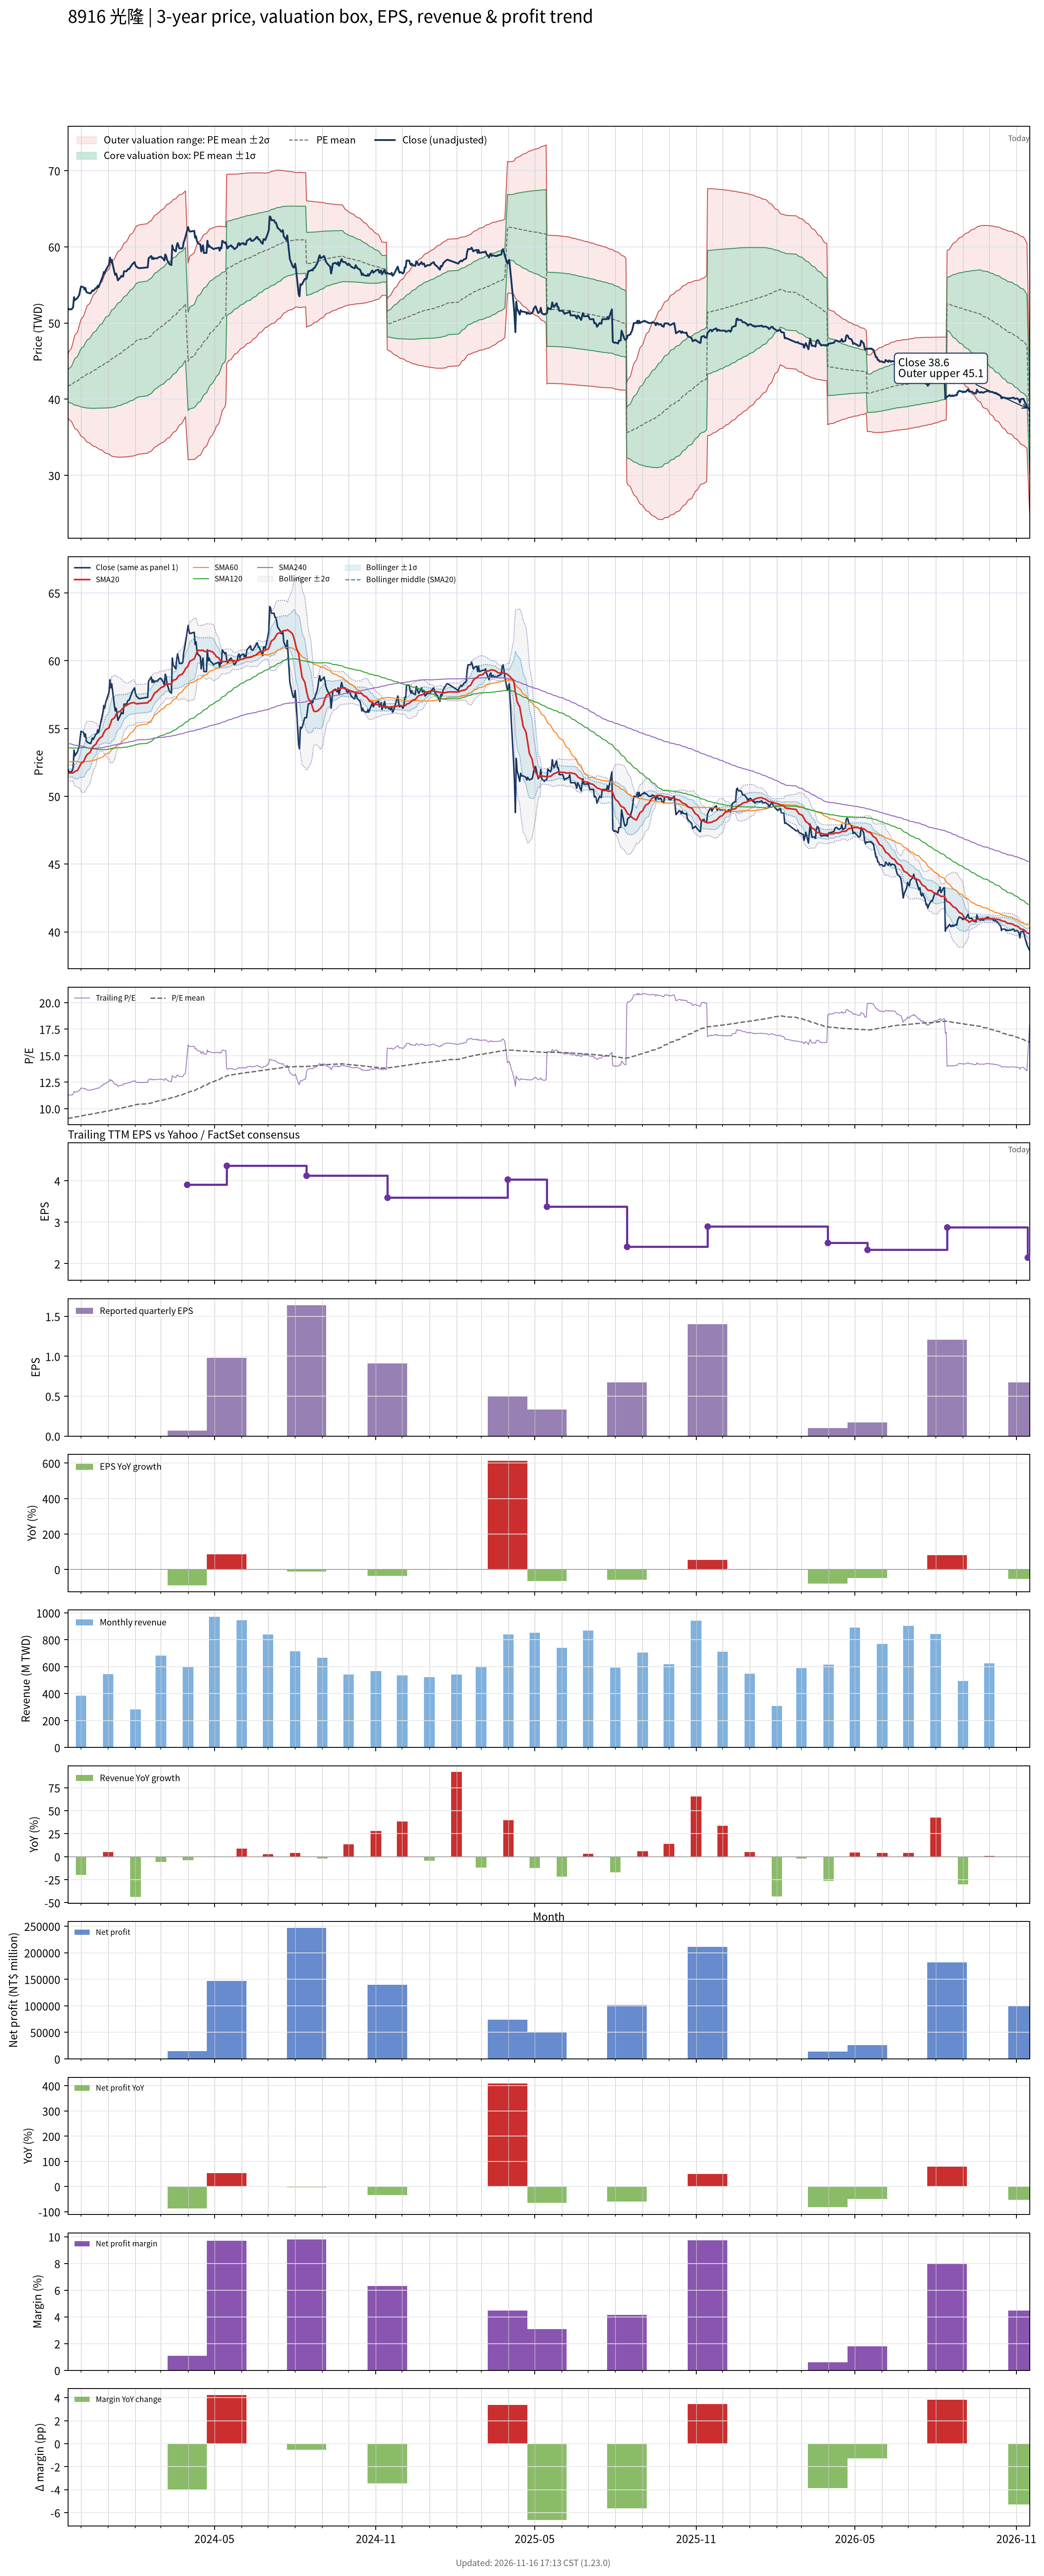

Values plotted in this chart, from the file beside it:
# chart-version: skill-stock-dynamic-val…
date, close, available_date, period_end, eps, ttm_eps, pe, pe_mean, pe_std, price_m2, price_m1, price_mean, price_p1, price_p2, forward_eps, forward_pe, forward_pe_mean, forward_pe_std, forward_price_m2, forward_price_m1, forward_price_mean, forward_price_p1, forward_price_p2, sma20
2023-11-16, 52, 2023-11-14, 2023-09-30, 1.44, 4.59, 11.33, 9.084, 0.4412, 37.65, 39.67, 41.7, 43.72, 45.75, , , , , , , , , , 51.7
2023-11-17, 51.8, 2023-11-14, 2023-09-30, 1.44, 4.59, 11.29, 9.105, 0.4841, 37.35, 39.57, 41.79, 44.01, 46.24, , , , , , , , , , 51.71
2023-11-20, 51.8, 2023-11-14, 2023-09-30, 1.44, 4.59, 11.29, 9.126, 0.5226, 37.09, 39.49, 41.89, 44.29, 46.68, , , , , , , , , , 51.73
2023-11-21, 51.9, 2023-11-14, 2023-09-30, 1.44, 4.59, 11.31, 9.146, 0.5587, 36.85, 39.41, 41.98, 44.54, 47.11, , , , , , , , , , 51.73
2023-11-22, 52.1, 2023-11-14, 2023-09-30, 1.44, 4.59, 11.35, 9.166, 0.5935, 36.62, 39.35, 42.07, 44.8, 47.52, , , , , , , , , , 51.72
2023-11-23, 53.4, 2023-11-14, 2023-09-30, 1.44, 4.59, 11.63, 9.189, 0.6341, 36.36, 39.27, 42.18, 45.09, 48, , , , , , , , , , 51.78
2023-11-24, 53, 2023-11-14, 2023-09-30, 1.44, 4.59, 11.55, 9.212, 0.6686, 36.14, 39.21, 42.28, 45.35, 48.42, , , , , , , , , , 51.84
2023-11-27, 53.3, 2023-11-14, 2023-09-30, 1.44, 4.59, 11.61, 9.235, 0.7025, 35.94, 39.17, 42.39, 45.61, 48.84, , , , , , , , , , 51.91
2023-11-28, 53.5, 2023-11-14, 2023-09-30, 1.44, 4.59, 11.66, 9.259, 0.7356, 35.74, 39.12, 42.5, 45.87, 49.25, , , , , , , , , , 52.03
2023-11-29, 53.7, 2023-11-14, 2023-09-30, 1.44, 4.59, 11.7, 9.282, 0.7679, 35.55, 39.08, 42.6, 46.13, 49.65, , , , , , , , , , 52.16
2023-11-30, 54.3, 2023-11-14, 2023-09-30, 1.44, 4.59, 11.83, 9.305, 0.802, 35.35, 39.03, 42.71, 46.39, 50.07, , , , , , , , , , 52.28
2023-12-01, 54.8, 2023-11-14, 2023-09-30, 1.44, 4.59, 11.94, 9.329, 0.8369, 35.14, 38.98, 42.82, 46.66, 50.5, , , , , , , , , , 52.43
2023-12-04, 54.7, 2023-11-14, 2023-09-30, 1.44, 4.59, 11.92, 9.353, 0.8692, 34.95, 38.94, 42.93, 46.92, 50.91, , , , , , , , , , 52.57
2023-12-05, 54.4, 2023-11-14, 2023-09-30, 1.44, 4.59, 11.85, 9.375, 0.8984, 34.78, 38.91, 43.03, 47.16, 51.28, , , , , , , , , , 52.71
2023-12-06, 54.6, 2023-11-14, 2023-09-30, 1.44, 4.59, 11.9, 9.397, 0.9274, 34.62, 38.88, 43.13, 47.39, 51.65, , , , , , , , , , 52.87
2023-12-07, 54.1, 2023-11-14, 2023-09-30, 1.44, 4.59, 11.79, 9.418, 0.9526, 34.48, 38.85, 43.23, 47.6, 51.97, , , , , , , , , , 52.99
2023-12-08, 54, 2023-11-14, 2023-09-30, 1.44, 4.59, 11.76, 9.438, 0.9764, 34.36, 38.84, 43.32, 47.8, 52.28, , , , , , , , , , 53.09
2023-12-11, 53.9, 2023-11-14, 2023-09-30, 1.44, 4.59, 11.74, 9.456, 0.9988, 34.23, 38.82, 43.4, 47.99, 52.57, , , , , , , , , , 53.22
2023-12-12, 53.9, 2023-11-14, 2023-09-30, 1.44, 4.59, 11.74, 9.476, 1.02, 34.13, 38.81, 43.49, 48.18, 52.86, , , , , , , , , , 53.34
2023-12-13, 54.1, 2023-11-14, 2023-09-30, 1.44, 4.59, 11.79, 9.496, 1.042, 34.02, 38.8, 43.59, 48.37, 53.15, , , , , , , , , , 53.47
2023-12-14, 54.3, 2023-11-14, 2023-09-30, 1.44, 4.59, 11.83, 9.517, 1.063, 33.92, 38.8, 43.68, 48.56, 53.44, , , , , , , , , , 53.58
2023-12-15, 54.2, 2023-11-14, 2023-09-30, 1.44, 4.59, 11.81, 9.538, 1.083, 33.83, 38.8, 43.78, 48.75, 53.72, , , , , , , , , , 53.7
2023-12-18, 54.6, 2023-11-14, 2023-09-30, 1.44, 4.59, 11.9, 9.559, 1.104, 33.74, 38.81, 43.88, 48.95, 54.02, , , , , , , , , , 53.84
2023-12-19, 54.6, 2023-11-14, 2023-09-30, 1.44, 4.59, 11.9, 9.58, 1.125, 33.65, 38.81, 43.97, 49.13, 54.3, , , , , , , , , , 53.98
2023-12-20, 54.9, 2023-11-14, 2023-09-30, 1.44, 4.59, 11.96, 9.602, 1.145, 33.56, 38.81, 44.07, 49.33, 54.59, , , , , , , , , , 54.12
2023-12-21, 54.7, 2023-11-14, 2023-09-30, 1.44, 4.59, 11.92, 9.623, 1.164, 33.48, 38.82, 44.17, 49.51, 54.86, , , , , , , , , , 54.18
2023-12-22, 55, 2023-11-14, 2023-09-30, 1.44, 4.59, 11.98, 9.644, 1.184, 33.4, 38.83, 44.27, 49.7, 55.14, , , , , , , , , , 54.28
2023-12-25, 55.9, 2023-11-14, 2023-09-30, 1.44, 4.59, 12.18, 9.667, 1.206, 33.3, 38.84, 44.37, 49.91, 55.44, , , , , , , , , , 54.41
2023-12-26, 56.2, 2023-11-14, 2023-09-30, 1.44, 4.59, 12.24, 9.689, 1.229, 33.19, 38.83, 44.47, 50.11, 55.76, , , , , , , , , , 54.55
2023-12-27, 56.7, 2023-11-14, 2023-09-30, 1.44, 4.59, 12.35, 9.714, 1.252, 33.09, 38.84, 44.59, 50.33, 56.08, , , , , , , , , , 54.7
2023-12-28, 56.5, 2023-11-14, 2023-09-30, 1.44, 4.59, 12.31, 9.738, 1.274, 33, 38.85, 44.7, 50.55, 56.4, , , , , , , , , , 54.8
2023-12-29, 56.9, 2023-11-14, 2023-09-30, 1.44, 4.59, 12.4, 9.761, 1.297, 32.9, 38.85, 44.8, 50.76, 56.71, , , , , , , , , , 54.91
2024-01-02, 57.7, 2023-11-14, 2023-09-30, 1.44, 4.59, 12.57, 9.789, 1.321, 32.8, 38.87, 44.93, 51, 57.06, , , , , , , , , , 55.06
2024-01-03, 58.6, 2023-11-14, 2023-09-30, 1.44, 4.59, 12.77, 9.818, 1.348, 32.69, 38.88, 45.06, 51.25, 57.44, , , , , , , , , , 55.27
2024-01-04, 58, 2023-11-14, 2023-09-30, 1.44, 4.59, 12.64, 9.846, 1.371, 32.6, 38.9, 45.19, 51.49, 57.78, , , , , , , , , , 55.44
2024-01-05, 58.3, 2023-11-14, 2023-09-30, 1.44, 4.59, 12.7, 9.874, 1.395, 32.51, 38.92, 45.32, 51.73, 58.13, , , , , , , , , , 55.65
2024-01-08, 56.7, 2023-11-14, 2023-09-30, 1.44, 4.59, 12.35, 9.899, 1.412, 32.47, 38.95, 45.44, 51.92, 58.4, , , , , , , , , , 55.78
2024-01-09, 56.3, 2023-11-14, 2023-09-30, 1.44, 4.59, 12.27, 9.924, 1.428, 32.45, 39, 45.55, 52.1, 58.66, , , , , , , , , , 55.91
2024-01-10, 56.5, 2023-11-14, 2023-09-30, 1.44, 4.59, 12.31, 9.949, 1.443, 32.42, 39.04, 45.67, 52.29, 58.91, , , , , , , , , , 56.03
2024-01-11, 56.1, 2023-11-14, 2023-09-30, 1.44, 4.59, 12.22, 9.973, 1.457, 32.4, 39.09, 45.78, 52.46, 59.15, , , , , , , , , , 56.13
2024-01-12, 55.6, 2023-11-14, 2023-09-30, 1.44, 4.59, 12.11, 9.995, 1.469, 32.4, 39.14, 45.88, 52.62, 59.36, , , , , , , , , , 56.2
2024-01-15, 56, 2023-11-14, 2023-09-30, 1.44, 4.59, 12.2, 10.02, 1.481, 32.39, 39.19, 45.99, 52.79, 59.59, , , , , , , , , , 56.29
2024-01-16, 56.2, 2023-11-14, 2023-09-30, 1.44, 4.59, 12.24, 10.04, 1.494, 32.39, 39.24, 46.1, 52.96, 59.81, , , , , , , , , , 56.37
2024-01-17, 56.1, 2023-11-14, 2023-09-30, 1.44, 4.59, 12.22, 10.07, 1.505, 32.4, 39.31, 46.21, 53.12, 60.03, , , , , , , , , , 56.45
2024-01-18, 56.1, 2023-11-14, 2023-09-30, 1.44, 4.59, 12.22, 10.09, 1.516, 32.41, 39.37, 46.33, 53.28, 60.24, , , , , , , , , , 56.51
2024-01-19, 56.8, 2023-11-14, 2023-09-30, 1.44, 4.59, 12.37, 10.12, 1.528, 32.42, 39.43, 46.45, 53.46, 60.47, , , , , , , , , , 56.61
2024-01-22, 56.8, 2023-11-14, 2023-09-30, 1.44, 4.59, 12.37, 10.14, 1.54, 32.43, 39.49, 46.56, 53.63, 60.7, , , , , , , , , , 56.7
2024-01-23, 57, 2023-11-14, 2023-09-30, 1.44, 4.59, 12.42, 10.17, 1.552, 32.44, 39.56, 46.68, 53.81, 60.93, , , , , , , , , , 56.76
2024-01-24, 57.1, 2023-11-14, 2023-09-30, 1.44, 4.59, 12.44, 10.2, 1.563, 32.46, 39.63, 46.81, 53.98, 61.15, , , , , , , , , , 56.8
2024-01-25, 57.1, 2023-11-14, 2023-09-30, 1.44, 4.59, 12.44, 10.22, 1.574, 32.49, 39.71, 46.93, 54.15, 61.38, , , , , , , , , , 56.82
2024-01-26, 57.3, 2023-11-14, 2023-09-30, 1.44, 4.59, 12.48, 10.25, 1.584, 32.51, 39.78, 47.05, 54.33, 61.6, , , , , , , , , , 56.86
2024-01-29, 57.8, 2023-11-14, 2023-09-30, 1.44, 4.59, 12.59, 10.28, 1.596, 32.53, 39.86, 47.18, 54.51, 61.83, , , , , , , , , , 56.91
2024-01-30, 57.9, 2023-11-14, 2023-09-30, 1.44, 4.59, 12.61, 10.31, 1.607, 32.56, 39.93, 47.31, 54.69, 62.06, , , , , , , , , , 56.91
2024-01-31, 58, 2023-11-14, 2023-09-30, 1.44, 4.59, 12.64, 10.34, 1.618, 32.59, 40.02, 47.44, 54.87, 62.29, , , , , , , , , , 56.88
2024-02-01, 57.6, 2023-11-14, 2023-09-30, 1.44, 4.59, 12.55, 10.36, 1.628, 32.63, 40.1, 47.57, 55.04, 62.51, , , , , , , , , , 56.87
2024-02-02, 57.4, 2023-11-14, 2023-09-30, 1.44, 4.59, 12.51, 10.39, 1.636, 32.67, 40.18, 47.69, 55.2, 62.71, , , , , , , , , , 56.82
2024-02-05, 57.2, 2023-11-14, 2023-09-30, 1.44, 4.59, 12.46, 10.42, 1.639, 32.79, 40.31, 47.83, 55.36, 62.88, , , , , , , , , , 56.84
2024-02-15, 57.3, 2023-11-14, 2023-09-30, 1.44, 4.59, 12.48, 10.45, 1.642, 32.91, 40.45, 47.98, 55.52, 63.05, , , , , , , , , , 56.9
2024-02-16, 58.5, 2023-11-14, 2023-09-30, 1.44, 4.59, 12.75, 10.49, 1.646, 33.03, 40.59, 48.14, 55.7, 63.25, , , , , , , , , , 56.99
... 667 more rows
